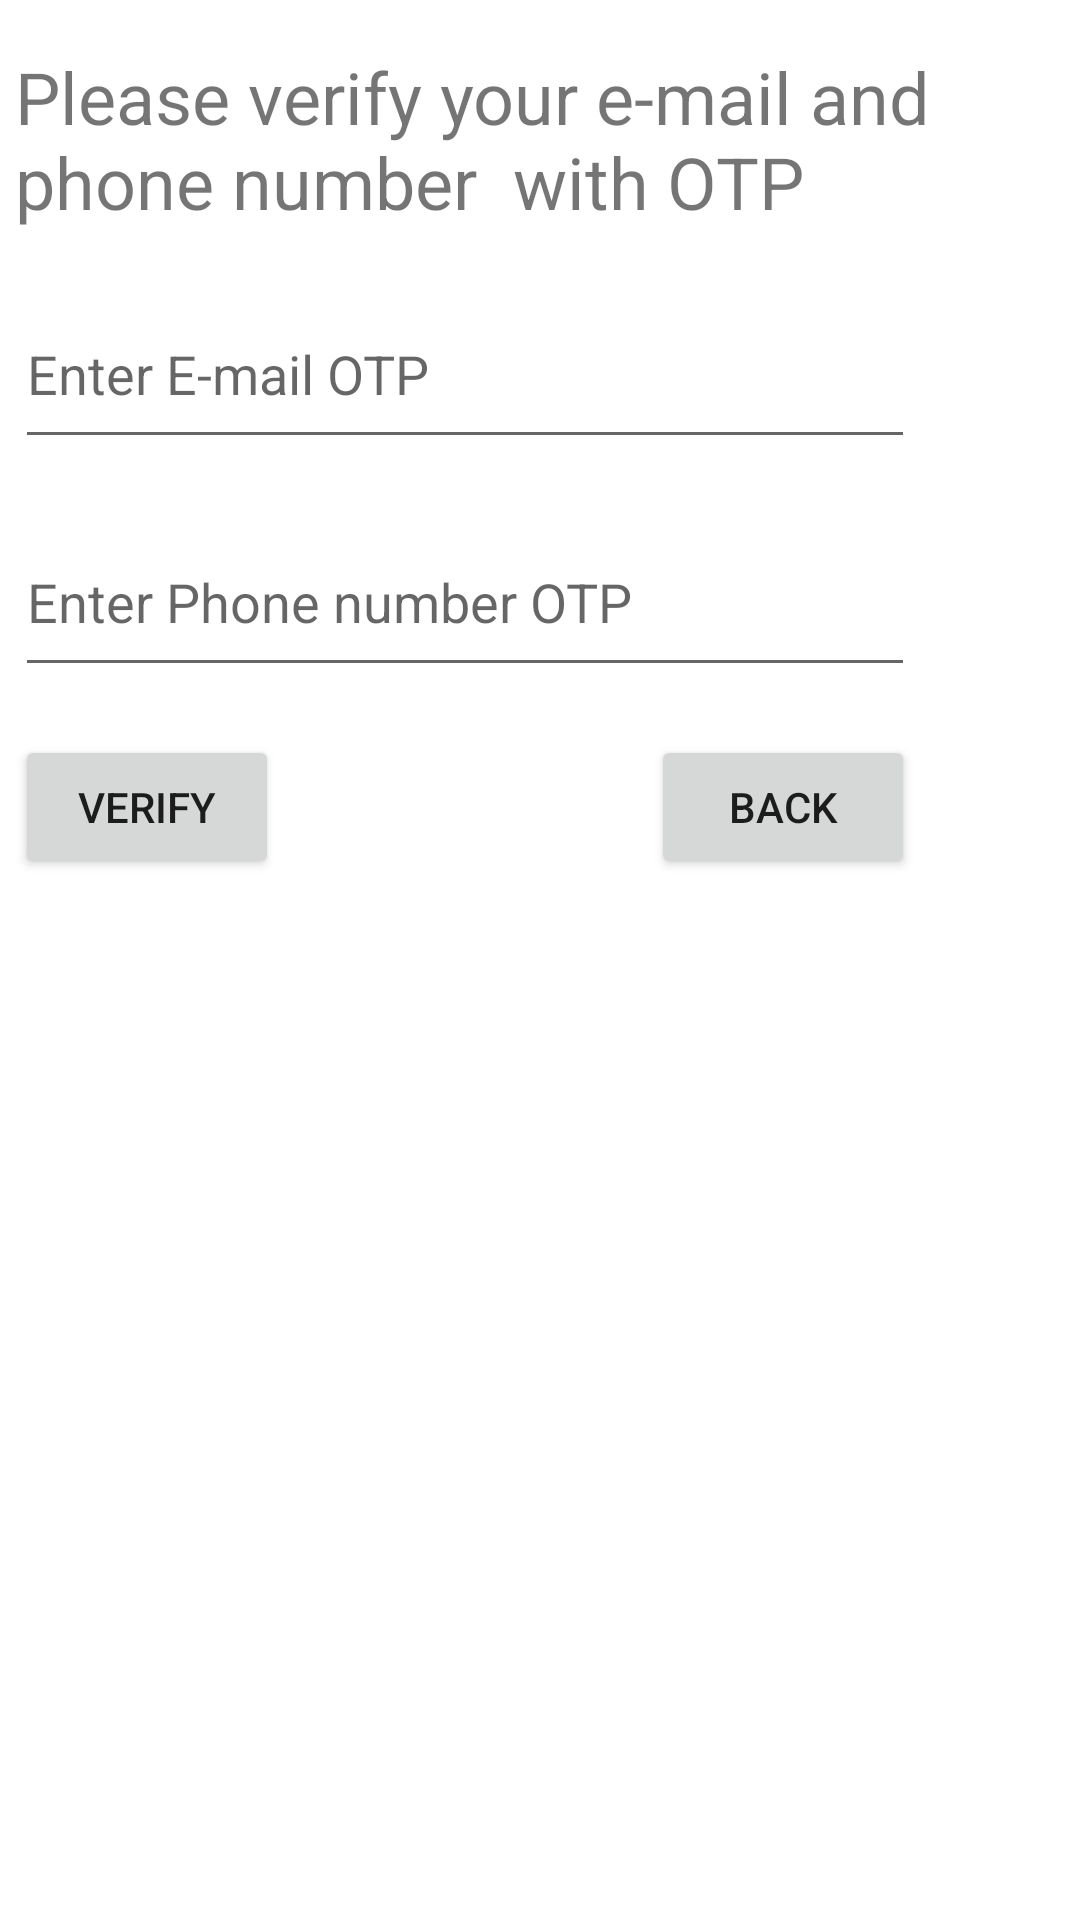

This screen was rendered from an Android layout file. Write that file and the resources it references.
<!-- AndroidManifest.xml: application theme Theme.App -->
<!-- res/layout/activity_verification.xml -->
<?xml version="1.0" encoding="utf-8"?>
<androidx.constraintlayout.widget.ConstraintLayout
    xmlns:android="http://schemas.android.com/apk/res/android"
    xmlns:app="http://schemas.android.com/apk/res-auto"
    xmlns:tools="http://schemas.android.com/tools"
    android:layout_width="match_parent"
    android:layout_height="match_parent"
    tools:context=".Verification">


    <TextView
        android:id="@+id/verification"
        android:layout_width="350dp"
        android:layout_height="61dp"
        android:layout_marginTop="16dp"
        android:text="Please verify your e-mail and phone number  with OTP"
        app:autoSizeMinTextSize="20dp"
        app:autoSizeTextType="uniform"
        app:layout_constraintEnd_toEndOf="parent"
        app:layout_constraintHorizontal_bias="0.491"
        app:layout_constraintStart_toStartOf="parent"
        app:layout_constraintTop_toTopOf="parent" />

    <EditText
        android:id="@+id/emailotp"
        android:layout_width="300dp"
        android:layout_height="60dp"
        android:layout_marginTop="16dp"
        android:ems="10"
        android:hint="Enter E-mail OTP"
        android:inputType="number"


        app:layout_constraintStart_toStartOf="@+id/verification"
        app:layout_constraintTop_toBottomOf="@+id/verification" />

    <EditText
        android:id="@+id/phnotp"
        android:layout_width="300dp"
        android:layout_height="60dp"
        android:layout_marginTop="16dp"
        android:ems="10"
        android:hint="Enter Phone number OTP"
        android:inputType="number"
        app:layout_constraintStart_toStartOf="@+id/emailotp"
        app:layout_constraintTop_toBottomOf="@+id/emailotp" />

    <Button
        android:id="@+id/back"
        android:layout_width="wrap_content"
        android:layout_height="wrap_content"
        android:layout_marginTop="16dp"
        android:text="Back"
        app:layout_constraintEnd_toEndOf="@+id/phnotp"
        app:layout_constraintTop_toBottomOf="@+id/phnotp" />

    <Button
        android:id="@+id/verify"
        android:layout_width="wrap_content"
        android:layout_height="wrap_content"
        android:layout_marginTop="16dp"
        android:text="Verify"
        app:layout_constraintStart_toStartOf="@+id/phnotp"
        app:layout_constraintTop_toBottomOf="@+id/phnotp" />

</androidx.constraintlayout.widget.ConstraintLayout>
<!-- resources referenced by this layout -->
<resources>
  <style name="Theme.App" parent="Theme.MaterialComponents.DayNight.DarkActionBar">
          
          <item name="colorPrimary">@color/blue_500</item>
          <item name="colorPrimaryVariant">@color/blue_700</item>
          <item name="colorOnPrimary">@color/white</item>
          
          <item name="colorSecondary">@color/teal_200</item>
          <item name="colorSecondaryVariant">@color/teal_700</item>
          <item name="colorOnSecondary">@color/black</item>
          
          <item name="android:statusBarColor" tools:targetApi="l">?attr/colorPrimaryVariant</item>
          
      </style>
  <color name="blue_500">#2196F3</color>
  <color name="blue_700">#1976D2</color>
  <color name="white">#FFFFFFFF</color>
  <color name="teal_200">#FF03DAC5</color>
  <color name="teal_700">#FF018786</color>
  <color name="black">#FF000000</color>
</resources>
